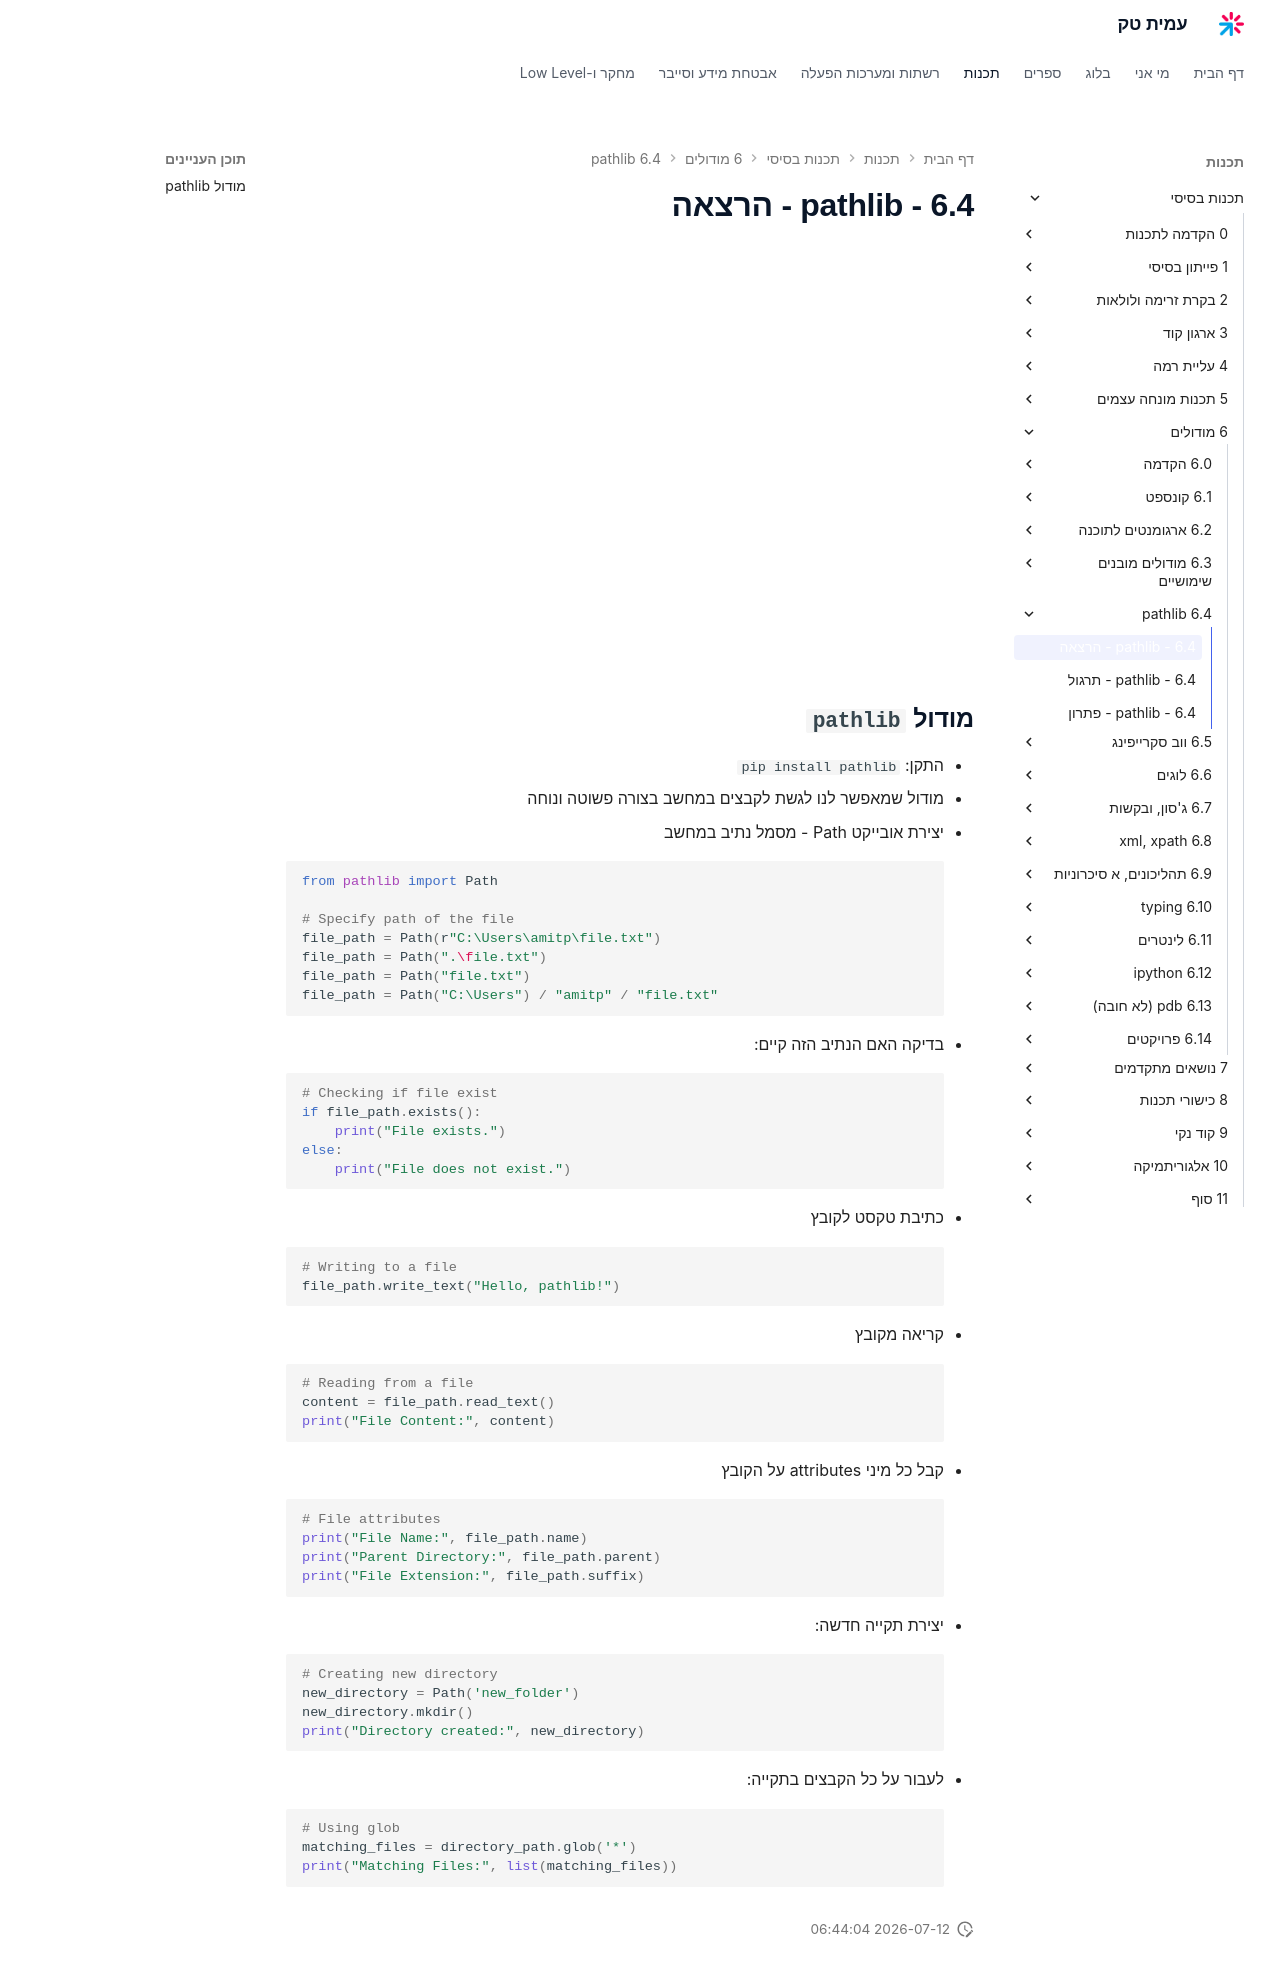

repository: AmitPinchasi/amittech · page: תכנות-בסיסי/6 - מודולים/6.4 - pathlib/6.4 - pathlib - הרצאה/index.html · generator: mkdocs

## מודול `pathlib`
- התקן: `pip install pathlib`
- מודול שמאפשר לנו לגשת לקבצים במחשב בצורה פשוטה ונוחה

- יצירת אובייקט Path - מסמל נתיב במחשב
```python
from pathlib import Path

# Specify path of the file
file_path = Path(r"C:\Users\amitp\file.txt")
file_path = Path(".\file.txt")
file_path = Path("file.txt")
file_path = Path("C:\Users") / "amitp" / "file.txt"
```

- בדיקה האם הנתיב הזה קיים:
```python
# Checking if file exist
if file_path.exists():
    print("File exists.")
else:
    print("File does not exist.")
```

- כתיבת טקסט לקובץ
```python
# Writing to a file
file_path.write_text("Hello, pathlib!")
```

- קריאה מקובץ
```python
# Reading from a file
content = file_path.read_text()
print("File Content:", content)
```

- קבל כל מיני תכונות על הקובץ
```python
# File attributes
print("File Name:", file_path.name)
print("Parent Directory:", file_path.parent)
print("File Extension:", file_path.suffix)
```

 - יצירת תקייה חדשה:
```python
# Creating new directory
new_directory = Path('new_folder')
new_directory.mkdir()
print("Directory created:", new_directory)
```

- לעבור על כל הקבצים בתקייה:
```python
# Using glob
matching_files = directory_path.glob('*')
print("Matching Files:", list(matching_files))
```
